Dataset: preprocessed (GitHub, Nishmaa93/Thesis_Ehr_Model). Classes: COVID-19, normal, pneumonia, turberculosis.

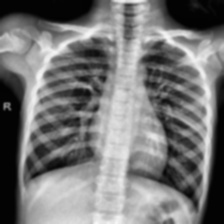
Label: normal

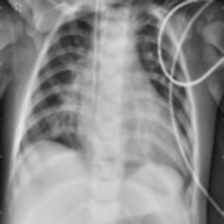
Label: pneumonia

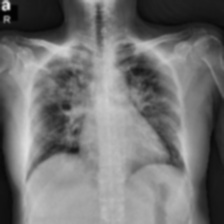
Label: COVID-19

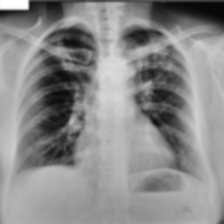
Label: turberculosis

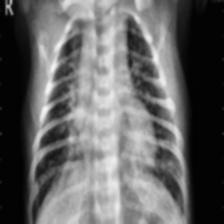
Label: pneumonia

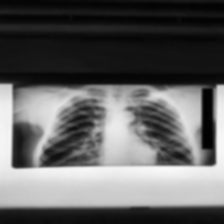
Label: turberculosis
